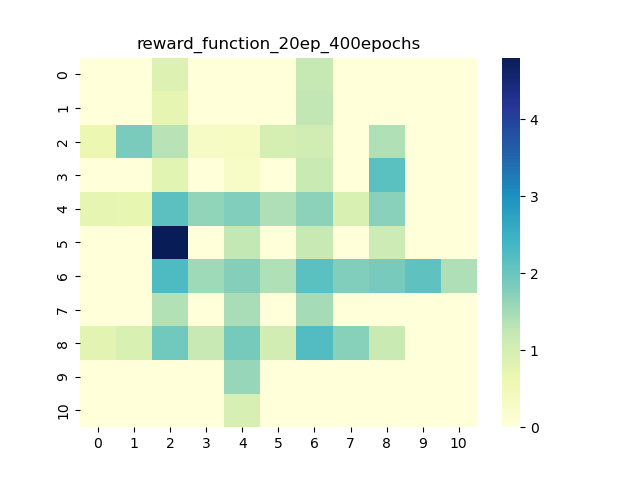

The data file committed next to this chart (first rows):
0, 1, 2, 3, 4, 5, 6, 7, 8, 9, 10
0, 0, 0.8506, 0, 0, 0, 1.205, 0, 0, 0, 0
0, 0, 0.7235, 0, 0, 0, 1.25, 0, 0, 0, 0
0.625, 1.85, 1.335, 0.3011, 0.342, 0.9797, 1.033, 0, 1.403, 0, 0
0, 0, 0.7705, 0, 0.2988, 0, 1.16, 0, 2.139, 0, 0
0.7257, 0.7039, 2.136, 1.66, 1.787, 1.408, 1.693, 0.9323, 1.708, 0, 0
0, 0, 4.83, 0, 1.233, 0, 1.191, 0, 1.108, 0, 0
0, 0, 2.274, 1.538, 1.757, 1.4, 2.154, 1.785, 1.869, 2.117, 1.409
0, 0, 1.381, 0, 1.446, 0, 1.496, 0, 0, 0, 0
0.7626, 0.9303, 1.95, 1.186, 1.893, 1.048, 2.238, 1.73, 1.151, 0, 0
0, 0, 0, 0, 1.597, 0, 0, 0, 0, 0, 0
0, 0, 0, 0, 0.9535, 0, 0, 0, 0, 0, 0
